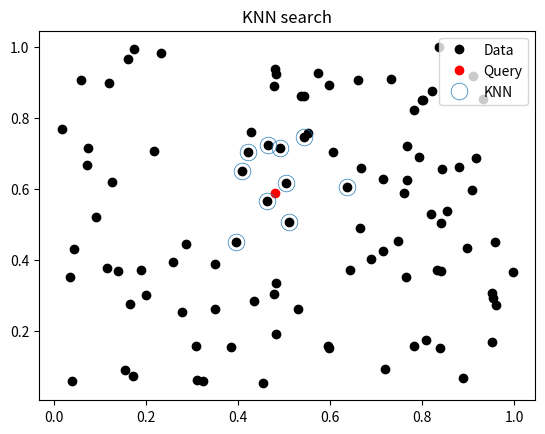

Write the Python code that produced this figure.
from math import dist
import numpy as np
import matplotlib.pyplot as plt

K = 10
rand_data = np.random.rand(2, 100) # 2차원의 데이터를 100개 생성한다는 의미
x = np.random.rand(2, 1) # 2차원에서의 하나의 데이터. 얘를 기준점으로 생각할 것

dataLen = rand_data.shape[1]

if K < dataLen:
    K = K
else:
    K = dataLen

distance = np.sqrt(((rand_data - x) ** 2).sum(axis=0))
# 기준점과 거리가 가까운 순으로 정렬, 
# argsort 는 그냥 정렬하는 게 x 정렬한 데이터의 '인덱스' 를 저장하도록 하는 것
idx = np.argsort(distance)
# 정렬된 idx 배열에서 기준점과 가까운 K개의 데이터 추출
neighborIndex = idx[:K]

#시각화 코드 작성
plt.plot(rand_data[0, :], rand_data[1, :], "ok", label="Data")
plt.plot(x[0, 0], x[1, 0], 'or', label='Query')
plt.plot(rand_data[0, neighborIndex], rand_data[1, neighborIndex], 'o',
        markerfacecolor='None', markersize=12,
        markeredgewidth = 0.5, label='KNN')
plt.legend(loc='upper right')
plt.title('KNN search')
plt.show()